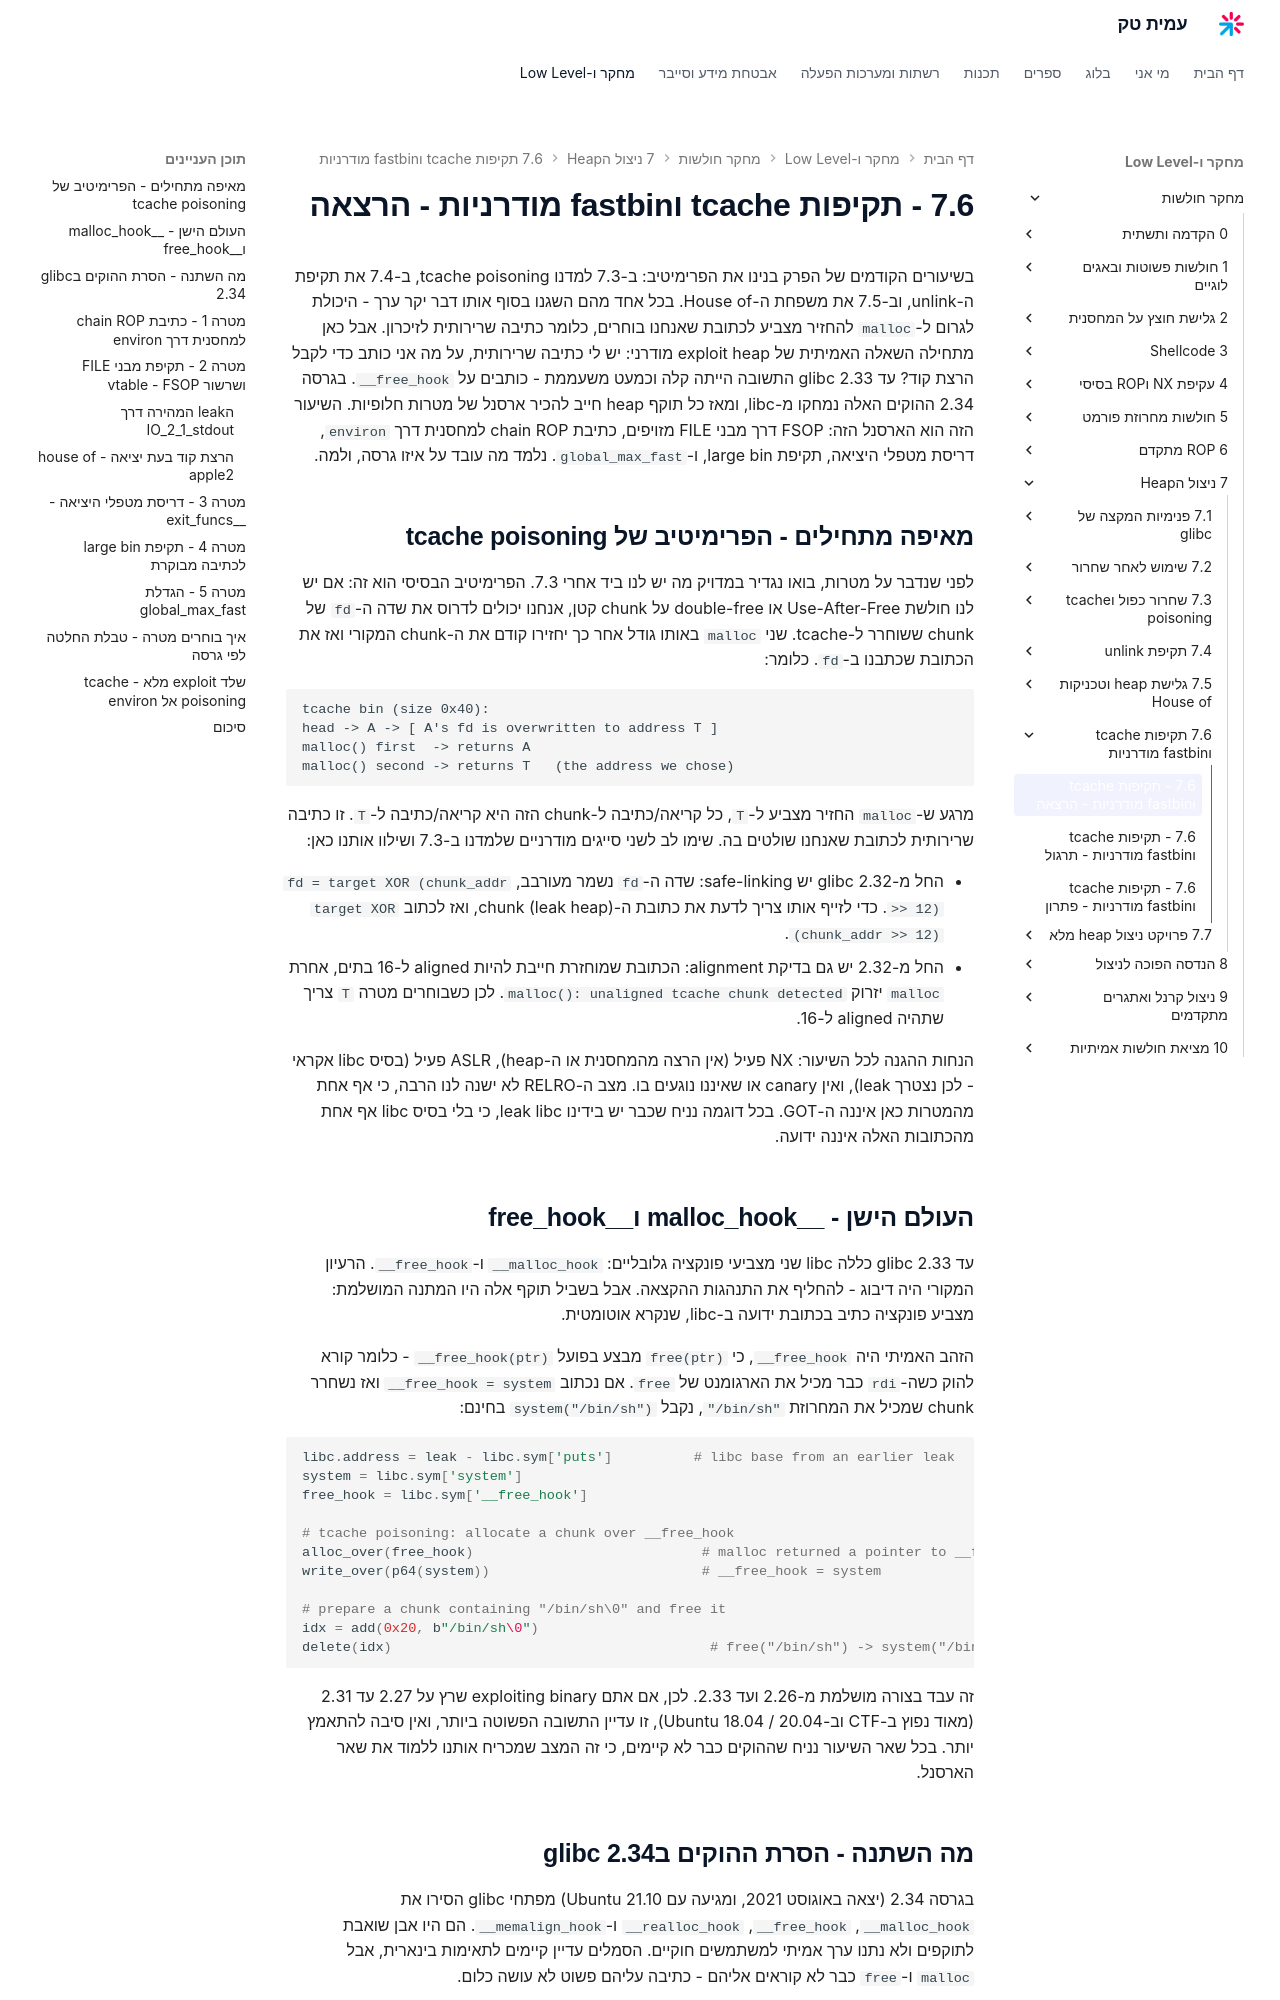

repository: AmitPinchasi/amittech · page: מחקר-חולשות/7 - ניצול הHeap/7.6 - תקיפות tcache וfastbin מודרניות/7.6 - תקיפות tcache וfastbin מודרניות - הרצאה/index.html · generator: mkdocs

בשיעורים הקודמים של הפרק בנינו את הפרימיטיב: ב-7.3 למדנו tcache poisoning, ב-7.4 את תקיפת ה-unlink, וב-7.5 את משפחת ה-House of. בכל אחד מהם השגנו בסוף אותו דבר יקר ערך - היכולת לגרום ל-`malloc` להחזיר מצביע לכתובת שאנחנו בוחרים, כלומר כתיבה שרירותית לזיכרון. אבל כאן מתחילה השאלה האמיתית של exploit heap מודרני: יש לי כתיבה שרירותית, על מה אני כותב כדי לקבל הרצת קוד? עד glibc 2.33 התשובה הייתה קלה וכמעט משעממת - כותבים על `__free_hook`. בגרסה 2.34 ההוקים האלה נמחקו מ-libc, ומאז כל תוקף heap חייב להכיר ארסנל של מטרות חלופיות. השיעור הזה הוא הארסנל הזה: FSOP דרך מבני FILE מזויפים, כתיבת chain ROP למחסנית דרך `environ`, דריסת מטפלי היציאה, תקיפת large bin, ו-`global_max_fast`. נלמד מה עובד על איזו גרסה, ולמה.

## מאיפה מתחילים - הפרימיטיב של tcache poisoning

לפני שנדבר על מטרות, בואו נגדיר במדויק מה יש לנו ביד אחרי 7.3. הפרימיטיב הבסיסי הוא זה: אם יש לנו חולשת Use-After-Free או double-free על chunk קטן, אנחנו יכולים לדרוס את שדה ה-`fd` של chunk ששוחרר ל-tcache. שני `malloc` באותו גודל אחר כך יחזירו קודם את ה-chunk המקורי ואז את הכתובת שכתבנו ב-`fd`. כלומר:

```text
tcache bin (size 0x40):
head -> A -> [ A's fd is overwritten to address T ]
malloc() first  -> returns A
malloc() second -> returns T   (the address we chose)
```

מרגע ש-`malloc` החזיר מצביע ל-`T`, כל קריאה/כתיבה ל-chunk הזה היא קריאה/כתיבה ל-`T`. זו כתיבה שרירותית לכתובת שאנחנו שולטים בה. שימו לב לשני סייגים מודרניים שלמדנו ב-7.3 ושילוו אותנו כאן:

- החל מ-glibc 2.32 יש safe-linking: שדה ה-`fd` נשמר מעורבב, `fd = target XOR (chunk_addr >> 12)`. כדי לזייף אותו צריך לדעת את כתובת ה-chunk (leak heap), ואז לכתוב `target XOR (chunk_addr >> 12)`.
- החל מ-2.32 יש גם בדיקת alignment: הכתובת שמוחזרת חייבת להיות aligned ל-16 בתים, אחרת `malloc` יזרוק `malloc(): unaligned tcache chunk detected`. לכן כשבוחרים מטרה `T` צריך שתהיה aligned ל-16.

הנחות ההגנה לכל השיעור: NX פעיל (אין הרצה מהמחסנית או ה-heap), ASLR פעיל (בסיס libc אקראי - לכן נצטרך leak), ואין canary או שאיננו נוגעים בו. מצב ה-RELRO לא ישנה לנו הרבה, כי אף אחת מהמטרות כאן איננה ה-GOT. בכל דוגמה נניח שכבר יש בידינו leak libc, כי בלי בסיס libc אף אחת מהכתובות האלה איננה ידועה.

## העולם הישן - __malloc_hook ו__free_hook

עד glibc 2.33 כללה libc שני מצביעי פונקציה גלובליים: `__malloc_hook` ו-`__free_hook`. הרעיון המקורי היה דיבוג - להחליף את התנהגות ההקצאה. אבל בשביל תוקף אלה היו המתנה המושלמת: מצביע פונקציה כתיב בכתובת ידועה ב-libc, שנקרא אוטומטית.

הזהב האמיתי היה `__free_hook`, כי `free(ptr)` מבצע בפועל `__free_hook(ptr)` - כלומר קורא להוק כשה-`rdi` כבר מכיל את הארגומנט של `free`. אם נכתוב `__free_hook = system` ואז נשחרר chunk שמכיל את המחרוזת `"/bin/sh"`, נקבל `system("/bin/sh")` בחינם:

```python
libc.address = leak - libc.sym['puts']          # libc base from an earlier leak
system = libc.sym['system']
free_hook = libc.sym['__free_hook']

# tcache poisoning: allocate a chunk over __free_hook
alloc_over(free_hook)                            # malloc returned a pointer to __free_hook
write_over(p64(system))                          # __free_hook = system

# prepare a chunk containing "/bin/sh\0" and free it
idx = add(0x20, b"/bin/sh\0")
delete(idx)                                       # free("/bin/sh") -> system("/bin/sh")
```

זה עבד בצורה מושלמת מ-2.26 ועד 2.33. לכן, אם אתם exploiting binary שרץ על 2.27 עד 2.31 (מאוד נפוץ ב-CTF וב-Ubuntu 18.04 / 20.04), זו עדיין התשובה הפשוטה ביותר, ואין סיבה להתאמץ יותר. בכל שאר השיעור נניח שההוקים כבר לא קיימים, כי זה המצב שמכריח אותנו ללמוד את שאר הארסנל.
